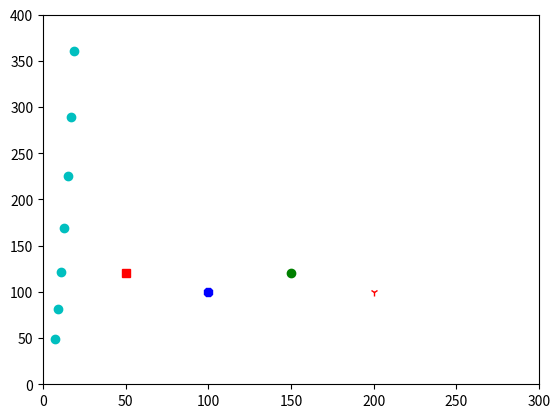
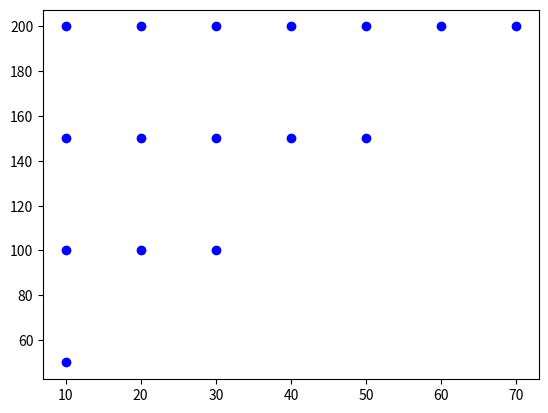

Reproduce these figures in Python, in order.
import numpy as np
import matplotlib.pyplot as plt
plt.ion()

plt.figure()
#plt.hold('on')

plt.xlim([0, 300])
plt.ylim([0, 400])

plt.plot(50,120, 'rs')
plt.plot(100,100, 'b8')
plt.plot(150,120, 'go')
plt.plot(200,100, 'r1')

for x in np.arange(7.0, 20.0, 2.0):

    plt.plot(x, x*x, 'co')




plt.figure()
for r in [1, 2, 3, 4]:
    y = r*50
    for s in range(1, 2*r):
        x = 10*s
        plt.plot(x, y, 'bo')
